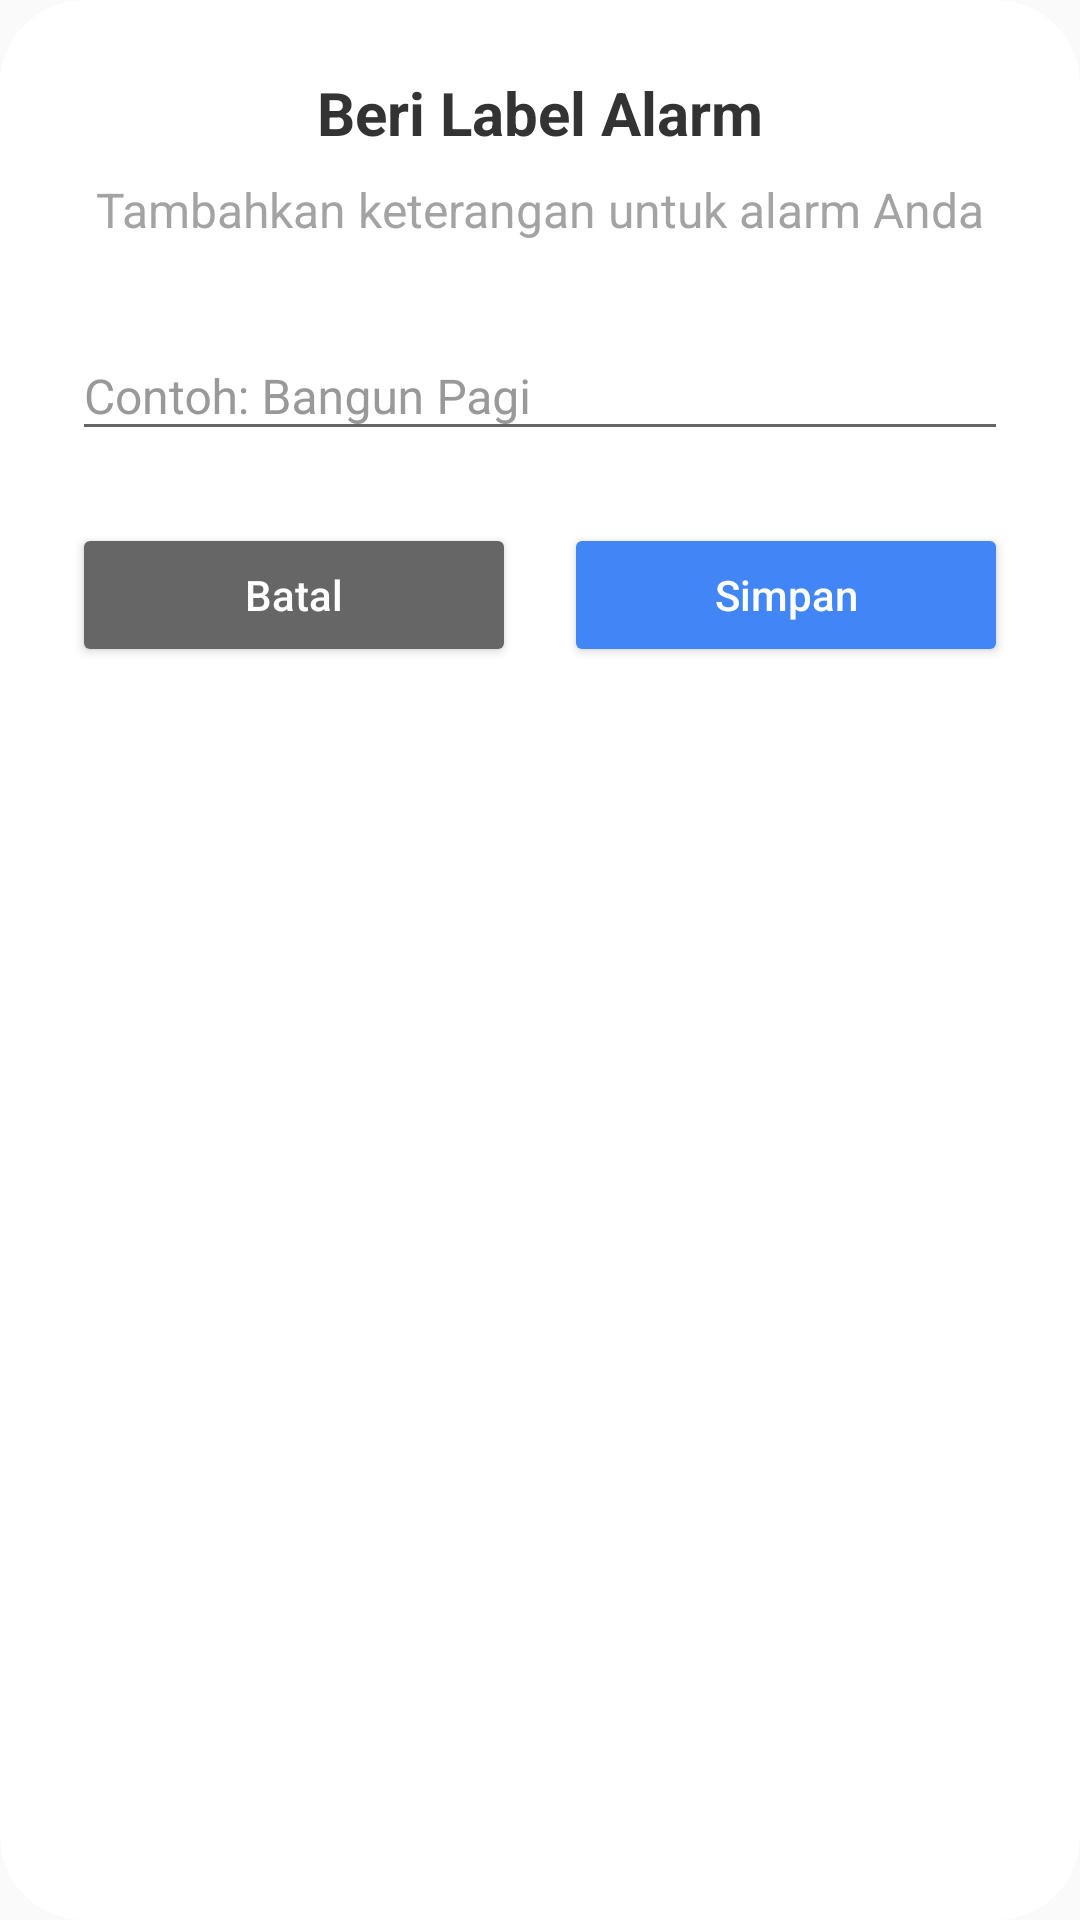

This screen was rendered from an Android layout file. Write that file and the resources it references.
<!-- AndroidManifest.xml: application theme Theme.LumiNote -->
<!-- res/layout/dialog_label_alarm.xml -->
<?xml version="1.0" encoding="utf-8"?>
<androidx.cardview.widget.CardView xmlns:android="http://schemas.android.com/apk/res/android"
    xmlns:app="http://schemas.android.com/apk/res-auto"
    android:layout_width="match_parent"
    android:layout_height="wrap_content"
    android:layout_margin="16dp"
    app:cardBackgroundColor="@color/background_primary"
    app:cardCornerRadius="28dp"
    app:cardElevation="0dp">

    <LinearLayout
        android:layout_width="match_parent"
        android:layout_height="wrap_content"
        android:orientation="vertical"
        android:padding="24dp">

        <TextView
            android:layout_width="wrap_content"
            android:layout_height="wrap_content"
            android:text="@string/title_alarm_label"
            android:textSize="20sp"
            android:textStyle="bold"
            android:textColor="@color/text_primary"
            android:layout_gravity="center"
            android:layout_marginBottom="8dp"/>

        <TextView
            android:layout_width="wrap_content"
            android:layout_height="wrap_content"
            android:text="@string/desc_alarm_label"
            android:textSize="16sp"
            android:alpha="0.6"
            android:layout_gravity="center"
            android:textColor="@color/text_secondary"
            android:layout_marginBottom="20dp"/>

        <com.google.android.material.textfield.TextInputLayout
            android:id="@+id/til_label"
            android:layout_width="match_parent"
            android:layout_height="wrap_content"
            app:boxCornerRadiusBottomEnd="12dp"
            app:boxCornerRadiusBottomStart="12dp"
            app:boxCornerRadiusTopEnd="12dp"
            app:boxCornerRadiusTopStart="12dp"
            android:textColorHint="@color/text_hint"
            app:hintTextColor="@color/text_secondary">

            <com.google.android.material.textfield.TextInputEditText
                android:id="@+id/et_label_input"
                android:layout_width="match_parent"
                android:layout_height="wrap_content"
                android:hint="@string/hint_alarm_label"
                android:inputType="textCapSentences"
                android:textColor="@color/text_secondary"
                android:textSize="16sp" />
        </com.google.android.material.textfield.TextInputLayout>

        <LinearLayout
            android:layout_width="match_parent"
            android:layout_height="wrap_content"
            android:orientation="horizontal"
            android:layout_marginTop="24dp"
            android:weightSum="2">

            <Button
                android:id="@+id/btn_batal_label"
                android:layout_width="0dp"
                android:layout_height="wrap_content"
                android:layout_weight="1"
                android:layout_marginEnd="8dp"
                android:text="@string/btn_cancel"
                android:textAllCaps="false"
                android:backgroundTint="@color/text_secondary"
                android:textColor="@color/background_primary"
                app:cornerRadius="16dp"/>

            <Button
                android:id="@+id/btn_simpan_label"
                android:layout_width="0dp"
                android:layout_height="wrap_content"
                android:layout_weight="1"
                android:layout_marginStart="8dp"
                android:text="@string/btn_save"
                android:textAllCaps="false"
                android:backgroundTint="#4285F4"
                android:textColor="@color/white"
                app:cornerRadius="16dp"/>

        </LinearLayout>
    </LinearLayout>
</androidx.cardview.widget.CardView>
<!-- resources referenced by this layout -->
<resources>
  <color name="background_primary">#FFFFFF</color>
  <color name="text_hint">#999999</color>
  <color name="text_primary">#333333</color>
  <color name="text_secondary">#666666</color>
  <color name="white">#FFFFFF</color>
  <string name="btn_cancel">Batal</string>
  <string name="btn_save">Simpan</string>
  <string name="desc_alarm_label">Tambahkan keterangan untuk alarm Anda</string>
  <string name="hint_alarm_label">Contoh: Bangun Pagi</string>
  <string name="title_alarm_label">Beri Label Alarm</string>
  <style name="Theme.LumiNote" parent="Theme.AppCompat.NoActionBar">
          
          <item name="colorPrimary">@color/purple_500</item>
          <item name="colorPrimaryVariant">@color/purple_700</item>
          <item name="colorOnPrimary">@color/white</item>
  
          
          <item name="colorSecondary">@color/teal_200</item>
          <item name="colorSecondaryVariant">@color/teal_700</item>
          <item name="colorOnSecondary">@color/black</item>
  
          
          <item name="android:statusBarColor">@color/header_color</item>
  
          
          <item name="android:windowBackground">@color/background_primary</item>
          <item name="android:colorBackground">@color/background_primary</item>
  
          
          <item name="android:textColorPrimary">@color/text_primary</item>
          <item name="android:textColorSecondary">@color/text_secondary</item>
          <item name="android:textColorHint">@color/text_hint</item>
  
          
          <item name="android:navigationBarColor">@color/bottom_nav_color</item>
  
          
          <item name="android:timePickerStyle">@style/CustomTimePickerStyle</item>
  
          
          <item name="android:editTextColor">@color/text_secondary</item>
  
      </style>
  <color name="purple_500">#FF6200EE</color>
  <color name="purple_700">#FF3700B3</color>
  <color name="teal_200">#FF03DAC5</color>
  <color name="teal_700">#FF018786</color>
  <color name="black">#000000</color>
  <color name="header_color">#BCCCDC</color>
  <color name="bottom_nav_color">#9AA6B2</color>
  <style name="CustomTimePickerStyle" parent="android:Widget.Material.Light.TimePicker">
          <item name="android:timePickerMode">spinner</item>
          
          <item name="android:textColorPrimary">@color/text_secondary</item>
          
          <item name="android:textColorSecondary">@color/text_hint</item>
          
          <item name="android:colorControlNormal">@color/blackblue</item>
      </style>
  <color name="blackblue">#000000</color>
</resources>
